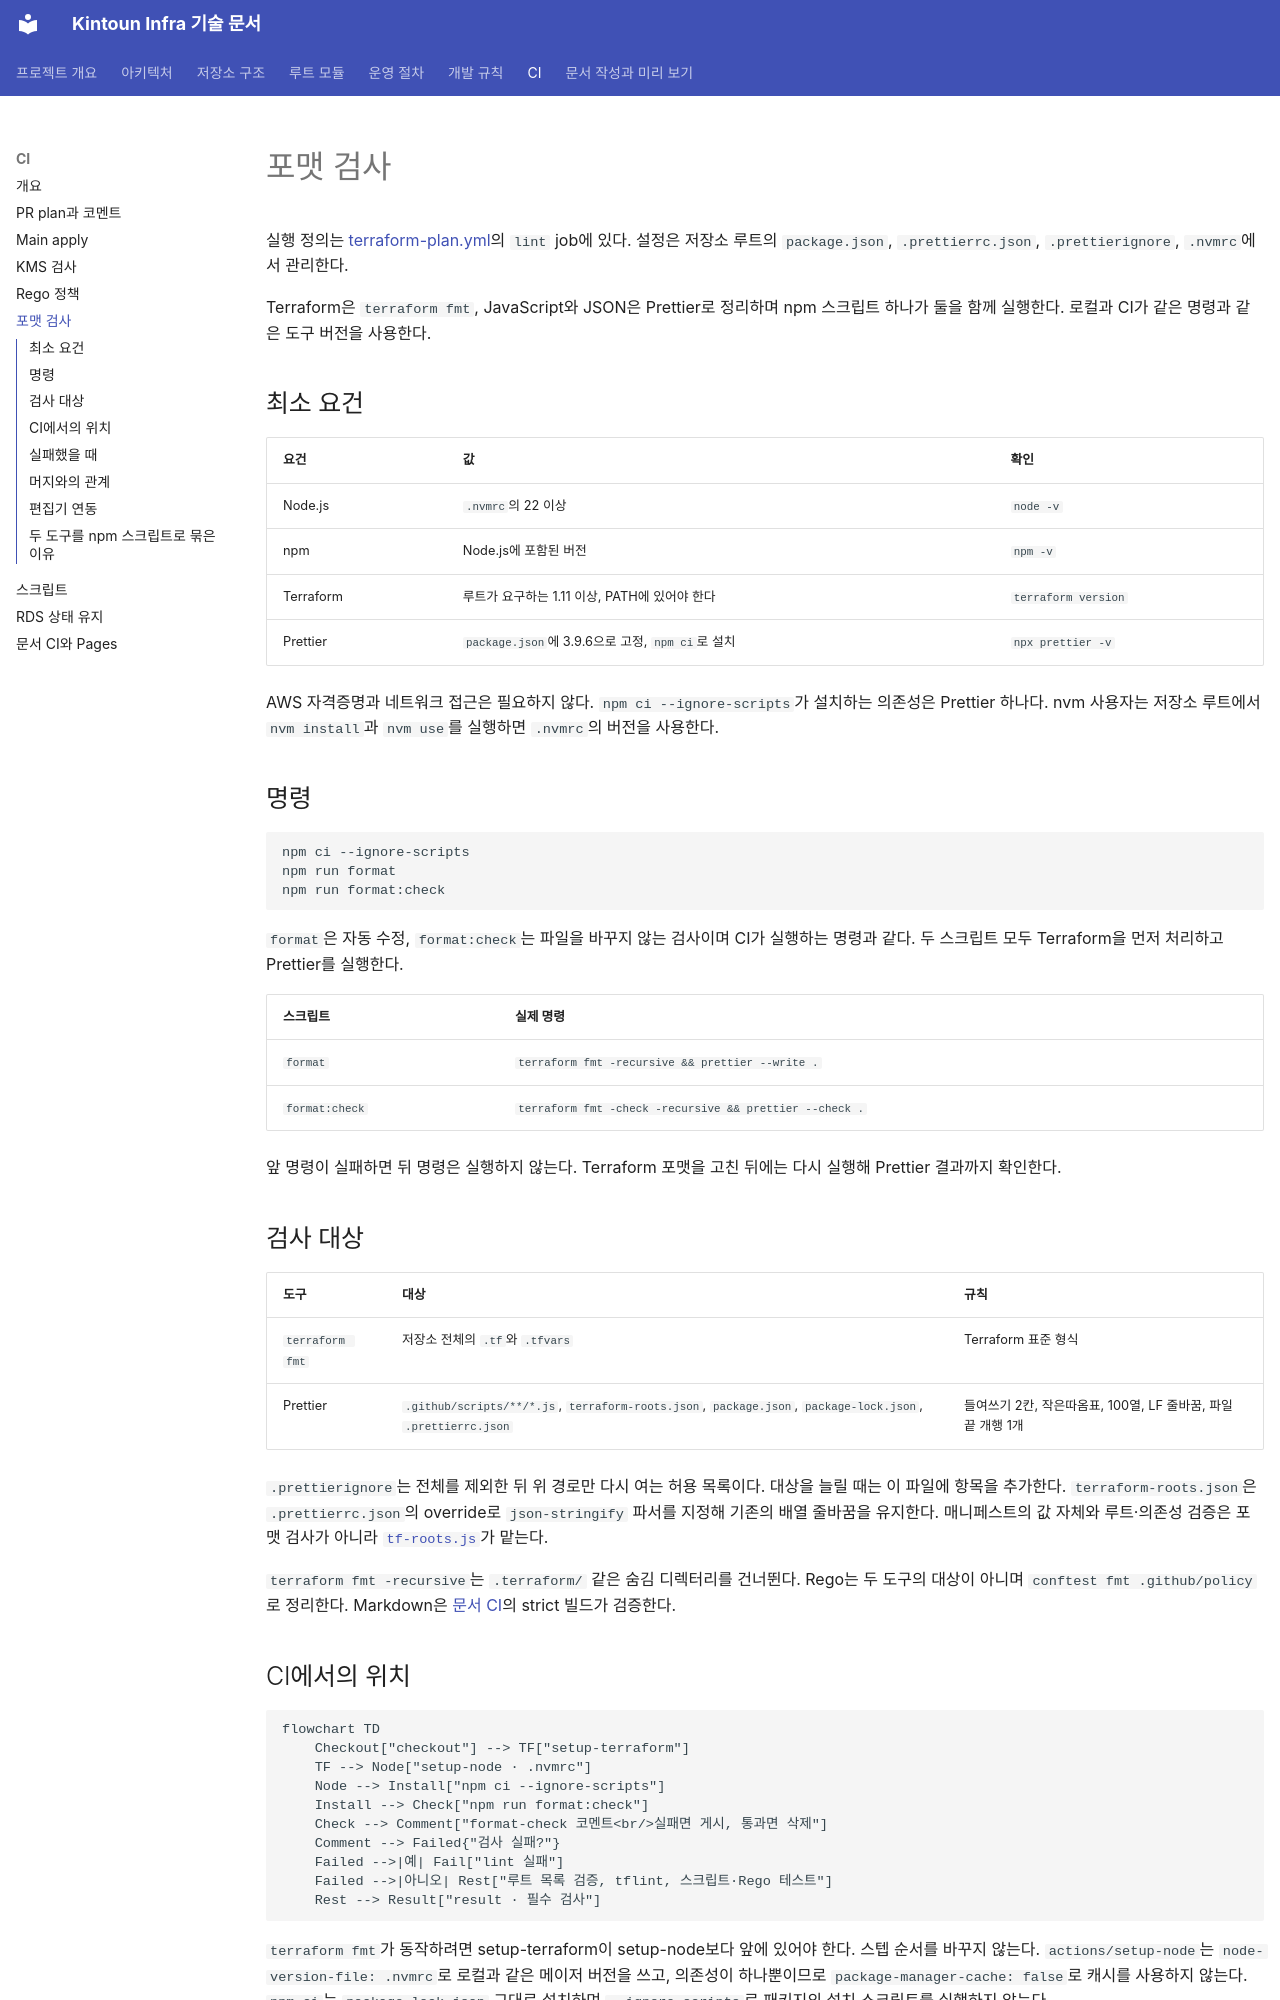

repository: kintoun-secops/kintoun-infra · page: ci/format/index.html · generator: mkdocs

# 포맷 검사

실행 정의는 [terraform-plan.yml](https://github.com/kintoun-secops/kintoun-infra/blob/main/.github/workflows/terraform-plan.yml)의 `lint` job에 있다.
설정은 저장소 루트의 `package.json`, `.prettierrc.json`, `.prettierignore`, `.nvmrc`에서 관리한다.

Terraform은 `terraform fmt`, JavaScript와 JSON은 Prettier로 정리하며 npm 스크립트 하나가 둘을 함께 실행한다.
로컬과 CI가 같은 명령과 같은 도구 버전을 사용한다.

## 최소 요건

| 요건 | 값 | 확인 |
| --- | --- | --- |
| Node.js | `.nvmrc`의 22 이상 | `node -v` |
| npm | Node.js에 포함된 버전 | `npm -v` |
| Terraform | 루트가 요구하는 1.11 이상, PATH에 있어야 한다 | `terraform version` |
| Prettier | `package.json`에 3.9.6으로 고정, `npm ci`로 설치 | `npx prettier -v` |

AWS 자격증명과 네트워크 접근은 필요하지 않다. `npm ci --ignore-scripts`가 설치하는 의존성은 Prettier 하나다.
nvm 사용자는 저장소 루트에서 `nvm install`과 `nvm use`를 실행하면 `.nvmrc`의 버전을 사용한다.

## 명령

```bash
npm ci --ignore-scripts
npm run format
npm run format:check
```

`format`은 자동 수정, `format:check`는 파일을 바꾸지 않는 검사이며 CI가 실행하는 명령과 같다.
두 스크립트 모두 Terraform을 먼저 처리하고 Prettier를 실행한다.

| 스크립트 | 실제 명령 |
| --- | --- |
| `format` | `terraform fmt -recursive && prettier --write .` |
| `format:check` | `terraform fmt -check -recursive && prettier --check .` |

앞 명령이 실패하면 뒤 명령은 실행하지 않는다.
Terraform 포맷을 고친 뒤에는 다시 실행해 Prettier 결과까지 확인한다.

## 검사 대상

| 도구 | 대상 | 규칙 |
| --- | --- | --- |
| `terraform fmt` | 저장소 전체의 `.tf`와 `.tfvars` | Terraform 표준 형식 |
| Prettier | `.github/scripts/**/*.js`, `terraform-roots.json`, `package.json`, `package-lock.json`, `.prettierrc.json` | 들여쓰기 2칸, 작은따옴표, 100열, LF 줄바꿈, 파일 끝 개행 1개 |

`.prettierignore`는 전체를 제외한 뒤 위 경로만 다시 여는 허용 목록이다. 대상을 늘릴 때는 이 파일에 항목을 추가한다.
`terraform-roots.json`은 `.prettierrc.json`의 override로 `json-stringify` 파서를 지정해 기존의 배열 줄바꿈을 유지한다.
매니페스트의 값 자체와 루트·의존성 검증은 포맷 검사가 아니라 [`tf-roots.js`](scripts.md#루트-탐색과-wave-계산)가 맡는다.

`terraform fmt -recursive`는 `.terraform/` 같은 숨김 디렉터리를 건너뛴다.
Rego는 두 도구의 대상이 아니며 `conftest fmt .github/policy`로 정리한다.
Markdown은 [문서 CI](docs.md)의 strict 빌드가 검증한다.

## CI에서의 위치

```mermaid
flowchart TD
    Checkout["checkout"] --> TF["setup-terraform"]
    TF --> Node["setup-node · .nvmrc"]
    Node --> Install["npm ci --ignore-scripts"]
    Install --> Check["npm run format:check"]
    Check --> Comment["format-check 코멘트<br/>실패면 게시, 통과면 삭제"]
    Comment --> Failed{"검사 실패?"}
    Failed -->|예| Fail["lint 실패"]
    Failed -->|아니오| Rest["루트 목록 검증, tflint, 스크립트·Rego 테스트"]
    Rest --> Result["result · 필수 검사"]
```

`terraform fmt`가 동작하려면 setup-terraform이 setup-node보다 앞에 있어야 한다. 스텝 순서를 바꾸지 않는다.
`actions/setup-node`는 `node-version-file: .nvmrc`로 로컬과 같은 메이저 버전을 쓰고,
의존성이 하나뿐이므로 `package-manager-cache: false`로 캐시를 사용하지 않는다.
`npm ci`는 `package-lock.json` 그대로 설치하며 `--ignore-scripts`로 패키지의 설치 스크립트를 실행하지 않는다.
